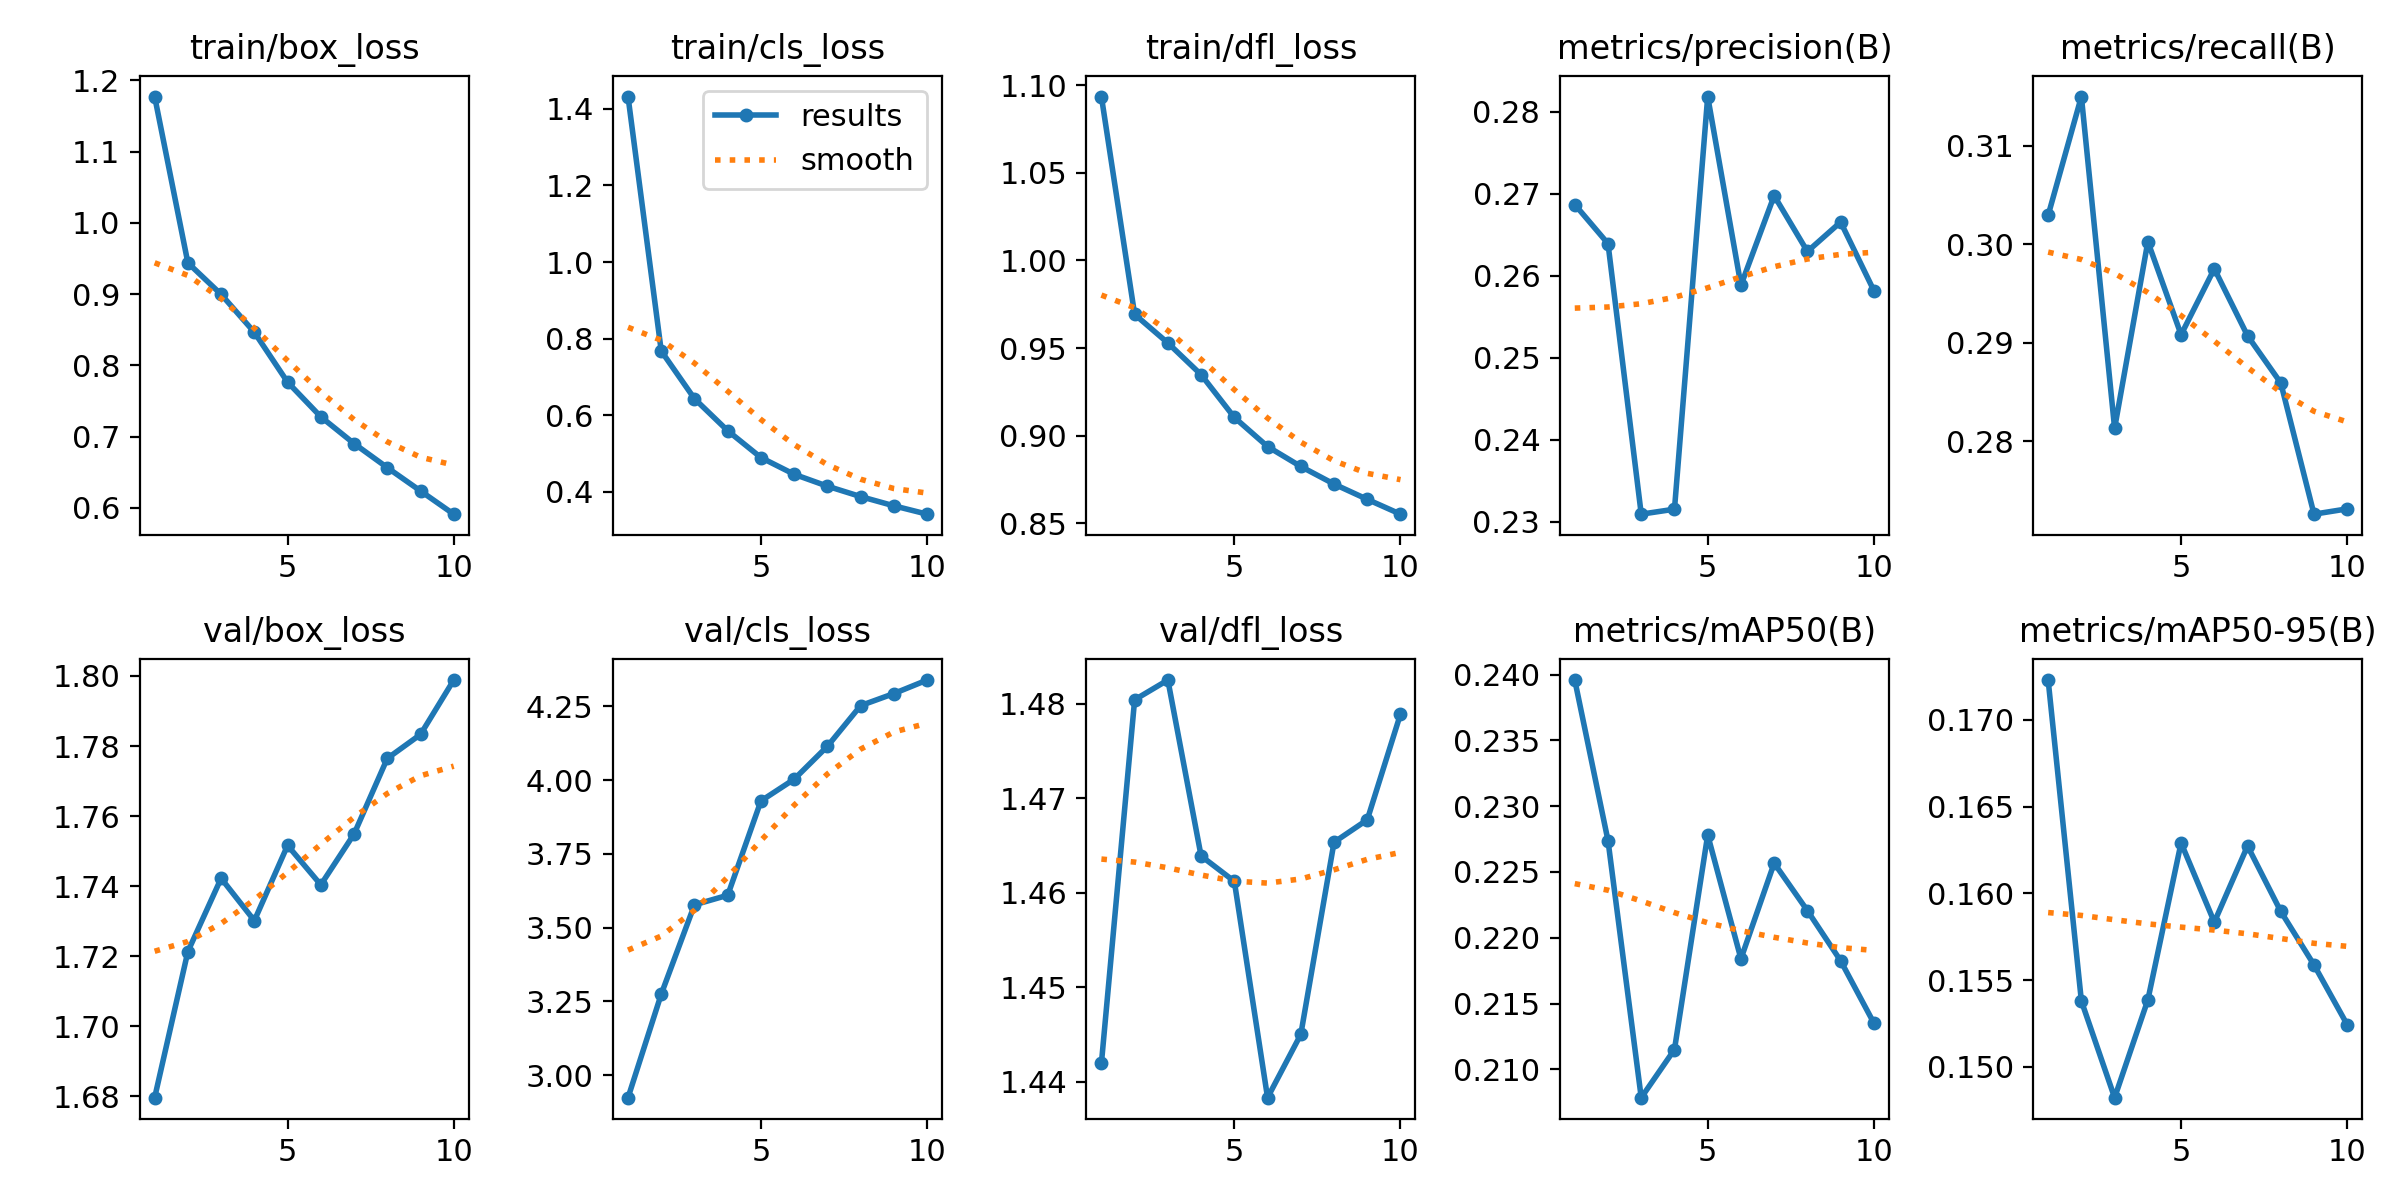

The table this chart was drawn from, first rows:
epoch, time, train/box_loss, train/cls_loss, train/dfl_loss, metrics/precision(B), metrics/recall(B), metrics/mAP50(B), metrics/mAP50-95(B), val/box_loss, val/cls_loss, val/dfl_loss, lr/pg0, lr/pg1, lr/pg2
1, 750.6, 1.177, 1.432, 1.093, 0.2687, 0.3029, 0.2396, 0.1723, 1.68, 2.924, 1.442, 0.003333, 0.003333, 0.003333
2, 1445, 0.9439, 0.7675, 0.9692, 0.2639, 0.315, 0.2274, 0.1538, 1.721, 3.275, 1.48, 0.006006, 0.006006, 0.006006
3, 2125, 0.8997, 0.643, 0.9529, 0.2309, 0.2813, 0.2079, 0.1482, 1.742, 3.578, 1.483, 0.008019, 0.008019, 0.008019
4, 2805, 0.8465, 0.5593, 0.9348, 0.2316, 0.3003, 0.2115, 0.1539, 1.73, 3.61, 1.464, 0.00703, 0.00703, 0.00703
5, 3483, 0.7765, 0.4892, 0.9105, 0.2819, 0.2908, 0.2278, 0.1629, 1.752, 3.93, 1.461, 0.00604, 0.00604, 0.00604
6, 4162, 0.7278, 0.4455, 0.8939, 0.2589, 0.2975, 0.2184, 0.1583, 1.74, 4.003, 1.438, 0.00505, 0.00505, 0.00505
7, 4841, 0.6903, 0.4144, 0.8825, 0.2698, 0.2907, 0.2257, 0.1627, 1.755, 4.115, 1.445, 0.00406, 0.00406, 0.00406
8, 5520, 0.6565, 0.3873, 0.8724, 0.263, 0.2859, 0.2221, 0.159, 1.776, 4.253, 1.465, 0.00307, 0.00307, 0.00307
9, 6199, 0.6238, 0.3632, 0.8637, 0.2666, 0.2726, 0.2182, 0.1559, 1.783, 4.294, 1.468, 0.00208, 0.00208, 0.00208
10, 6878, 0.5911, 0.3414, 0.8553, 0.2582, 0.2731, 0.2135, 0.1524, 1.799, 4.339, 1.479, 0.00109, 0.00109, 0.00109
